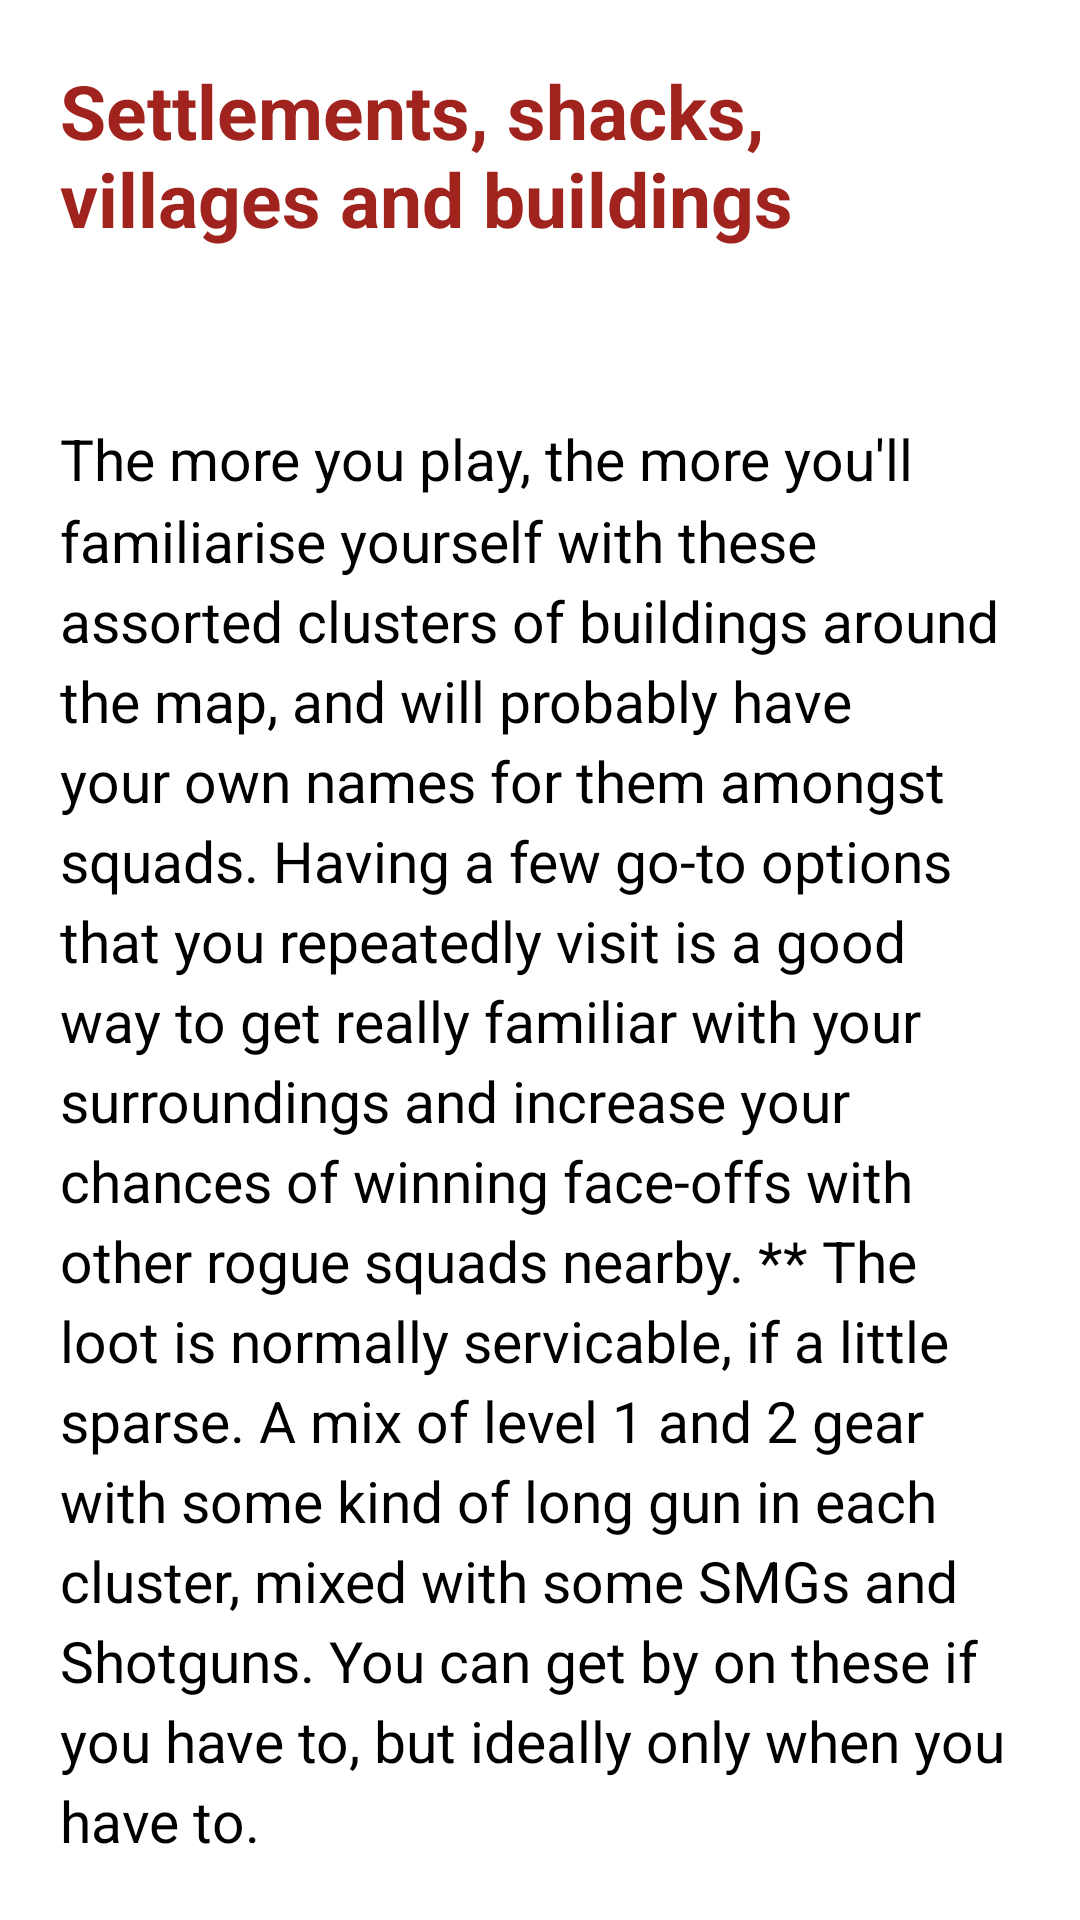

The Android layout XML behind this screen, and the referenced resources:
<!-- AndroidManifest.xml: application theme AppTheme -->
<!-- res/layout/loot_detail_layout.xml -->
<?xml version="1.0" encoding="utf-8"?>
<LinearLayout xmlns:android="http://schemas.android.com/apk/res/android"
    xmlns:tools="http://schemas.android.com/tools"
    android:layout_width="match_parent"
    android:layout_height="match_parent"
    android:paddingTop="@dimen/padding20"
    android:paddingLeft="@dimen/padding20"
    android:paddingRight="@dimen/padding20"
    android:paddingBottom="@dimen/padding20"
    android:background="#FFF"
    xmlns:app="http://schemas.android.com/apk/res-auto"
    android:orientation="vertical">

    <TextView
        android:layout_width="match_parent"
        android:layout_height="0dp"
        android:layout_weight="1.5"
        android:textStyle="bold"
        android:id="@+id/loot_place_title"
        android:textSize="25sp"
        android:textColor="#A1231E"
        android:text="Settlements, shacks, villages and buildings"/>

    <TextView
        android:id="@+id/loot_place_desc"
        android:layout_width="match_parent"
        android:layout_height="0dp"
        android:layout_weight="6"
        app:autoSizeTextType="uniform"
        app:autoSizeMaxTextSize="20sp"
        app:autoSizeMinTextSize="15sp"
        android:lineSpacingMultiplier="1.2"
        android:text="The more you play, the more you'll familiarise yourself with these assorted clusters of buildings around the map, and will probably have your own names for them amongst squads. Having a few go-to options that you repeatedly visit is a good way to get really familiar with your surroundings and increase your chances of winning face-offs with other rogue squads nearby. ** The loot is normally servicable, if a little sparse. A mix of level 1 and 2 gear with some kind of long gun in each cluster, mixed with some SMGs and Shotguns. You can get by on these if you have to, but ideally only when you have to."
        android:textColor="#000"
        android:textSize="16sp"
        tools:ignore="MissingPrefix" />

</LinearLayout>
<!-- resources referenced by this layout -->
<resources>
  <dimen name="padding20">20dp</dimen>
  <style name="AppTheme" parent="Theme.AppCompat.Light.DarkActionBar">
          
          <item name="colorPrimary">@color/colorPrimary</item>
          <item name="colorPrimaryDark">@color/colorPrimaryDark</item>
          <item name="colorAccent">@color/colorAccent</item>
      </style>
  <color name="colorPrimary">#3F51B5</color>
  <color name="colorPrimaryDark">#303F9F</color>
  <color name="colorAccent">#FF4081</color>
</resources>
